Run: headless pygame with SDL's dummy video driver; simulated clock (each Clock.tick advances the game by its frame time, no real sleeping); random seed 0; keys injected as events and as key.get_pressed() state; mouse plan: one left click at the window centre at the start of phase 2, then a move to the lower-right quarter at the start of phase 3.
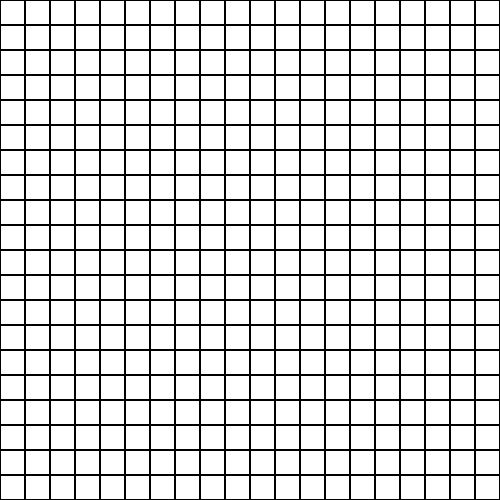
Frame 1 of 4 · flips 1–60 · no input
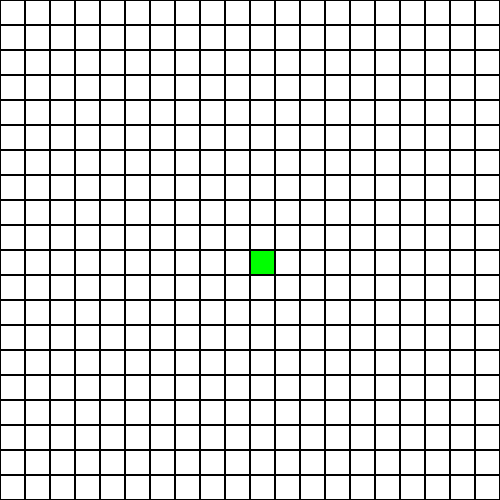
Frame 2 of 4 · flips 61–180 · clicked the window centre · tapped SPACE, RETURN · held RIGHT (→), D
Frame 3 of 4 · flips 181–300 · moved the mouse to the lower-right quarter · held DOWN (↓), S · screen same as frame 1, image omitted
Frame 4 of 4 · flips 301–420 · held LEFT (←), A, UP (↑), W · screen unchanged from frame 3, image omitted

The pygame program that drew these frames:

import pygame
import random
import sys
import time

X_MAX = 500
Y_MAX = 500
CELL_SIZE = 25
pygame.init()
playSurface = pygame.display.set_mode((X_MAX, Y_MAX))
fpsController = pygame.time.Clock()
green = pygame.Color(0,255,0)
white = pygame.Color(255,255,255)
black = pygame.Color(0,0,0)

matrix = []

class matrix_cell():
    def __init__(self, x, y, size):
        self.size = size
        self.x = x * self.size
        self.y = y * self.size
        self.rect = pygame.Rect(self.x, self.y, self.size, self.size)
        self.live = False
        self.neibours = 0
                 
def create_matrix(size):
    l = {}
    for i in range(Y_MAX//size):
        for j in range(X_MAX//size):
            l.update({(i, j): matrix_cell(i, j, size)})
    return l

def get_neibours(matrix, x, y):
    neibours = 0
    #if 0 < y < Y_MAX//CELL_SIZE-1 and 0 < x < X_MAX//CELL_SIZE-1:
    #    dx = [-1, 0, 1]
    #    dy = [-1, 0, 1]
    
    #elif x==0:
    #    dx = [X_MAX//CELL_SIZE-1, 0, 1]
    if y == 0:
        dy = [Y_MAX//CELL_SIZE-1, 0, 1]
    elif y == Y_MAX//CELL_SIZE-1:
        dy = [-1, 0, -Y_MAX//CELL_SIZE+1]
    else:
        dy = [-1, 0, 1]
        
    if x == 0:
        dx = [X_MAX//CELL_SIZE-1, 0, 1]
    elif x == X_MAX//CELL_SIZE-1:
        dx = [-1, 0, -X_MAX//CELL_SIZE+1]
    else:
        dx = [-1, 0, 1]
    for delx in dx:
        for dely in dy:
            if matrix[x+delx, y+dely].live:
                if not (delx==0 and dely==0):
                    neibours += 1
    return neibours

def draw_matrix(surface, matrix):
    for cords, rec in matrix.items():
        if rec.live:
            pygame.draw.rect(surface, green, rec.rect)
            pygame.draw.rect(surface, black, rec.rect, 1)
        else:
            pygame.draw.rect(surface, black, rec.rect, 1)

def clicked(matrix, x, y):
    if matrix[x//CELL_SIZE, y//CELL_SIZE].live:
        matrix[x//CELL_SIZE, y//CELL_SIZE].live = False
    else:
        matrix[x//CELL_SIZE, y//CELL_SIZE].live = True
    #print(x//CELL_SIZE, y//CELL_SIZE)

def update_state(matrix):
    for j in range(Y_MAX//CELL_SIZE):
        for i in range(X_MAX//CELL_SIZE):
            matrix[i,j].neibours = get_neibours(matrix, i, j)
            
    for j in range(Y_MAX//CELL_SIZE):
        for i in range(X_MAX//CELL_SIZE):
            if (matrix[i,j].live and matrix[i,j].neibours in [2, 3]) or ( not matrix[i,j].live and matrix[i,j].neibours == 3):
                matrix[i,j].live = True
            else:
                matrix[i,j].live = False

M = create_matrix(CELL_SIZE)
Start = False
while True:
    for event in pygame.event.get():
        if event.type == pygame.QUIT:
            pygame.quit()
            sys.exit()
        elif event.type == pygame.KEYDOWN:
            if event.key == pygame.K_ESCAPE:
                pygame.quit()
                sys.exit()
            if event.key == ord('s'):
                if Start:
                    Start = False
                else:
                    Start = True
        elif event.type == pygame.MOUSEBUTTONDOWN:
            x , y = event.pos
            clicked(M, x, y)
    playSurface.fill(white)
    draw_matrix(playSurface,M)
    if Start:
        update_state(M)
    pygame.display.flip()
    fpsController.tick(3) 
